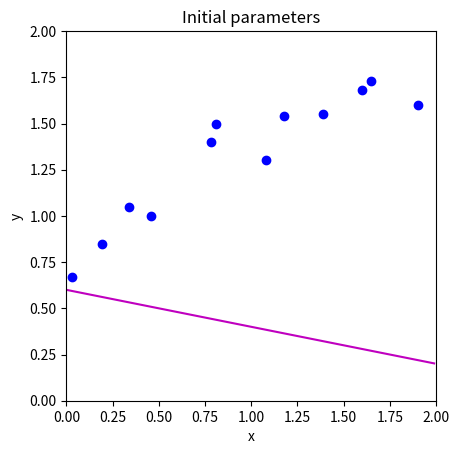

This chart was generated by the following Python code:
import numpy as np
import matplotlib.pyplot as plt
from matplotlib import cm
from matplotlib.colors import ListedColormap

# Let's create our training data 12 pairs {x_i, y_i}
# We'll try to fit the straight line model to these data
data = np.array([[0.03,0.19,0.34,0.46,0.78,0.81,1.08,1.18,1.39,1.60,1.65,1.90],
                 [0.67,0.85,1.05,1.00,1.40,1.50,1.30,1.54,1.55,1.68,1.73,1.60]])

# Let's define our model -- just a straight line with intercept phi[0] and slope phi[1]
def model(phi,x):
  y_pred = phi[0]+phi[1] * x
  return y_pred

# Draw model
def draw_model(data,model,phi,title=None):
  x_model = np.arange(0,2,0.01)
  y_model = model(phi,x_model)

  fix, ax = plt.subplots()
  ax.plot(data[0,:],data[1,:],'bo')
  ax.plot(x_model,y_model,'m-')
  ax.set_xlim([0,2]);ax.set_ylim([0,2])
  ax.set_xlabel('x'); ax.set_ylabel('y')
  ax.set_aspect('equal')
  if title is not None:
    ax.set_title(title)
  plt.show()

# Initialize the parameters to some arbitrary values and draw the model
phi = np.zeros((2,1))
phi[0] = 0.6      # Intercept
phi[1] = -0.2      # Slope
draw_model(data,model,phi, "Initial parameters")

